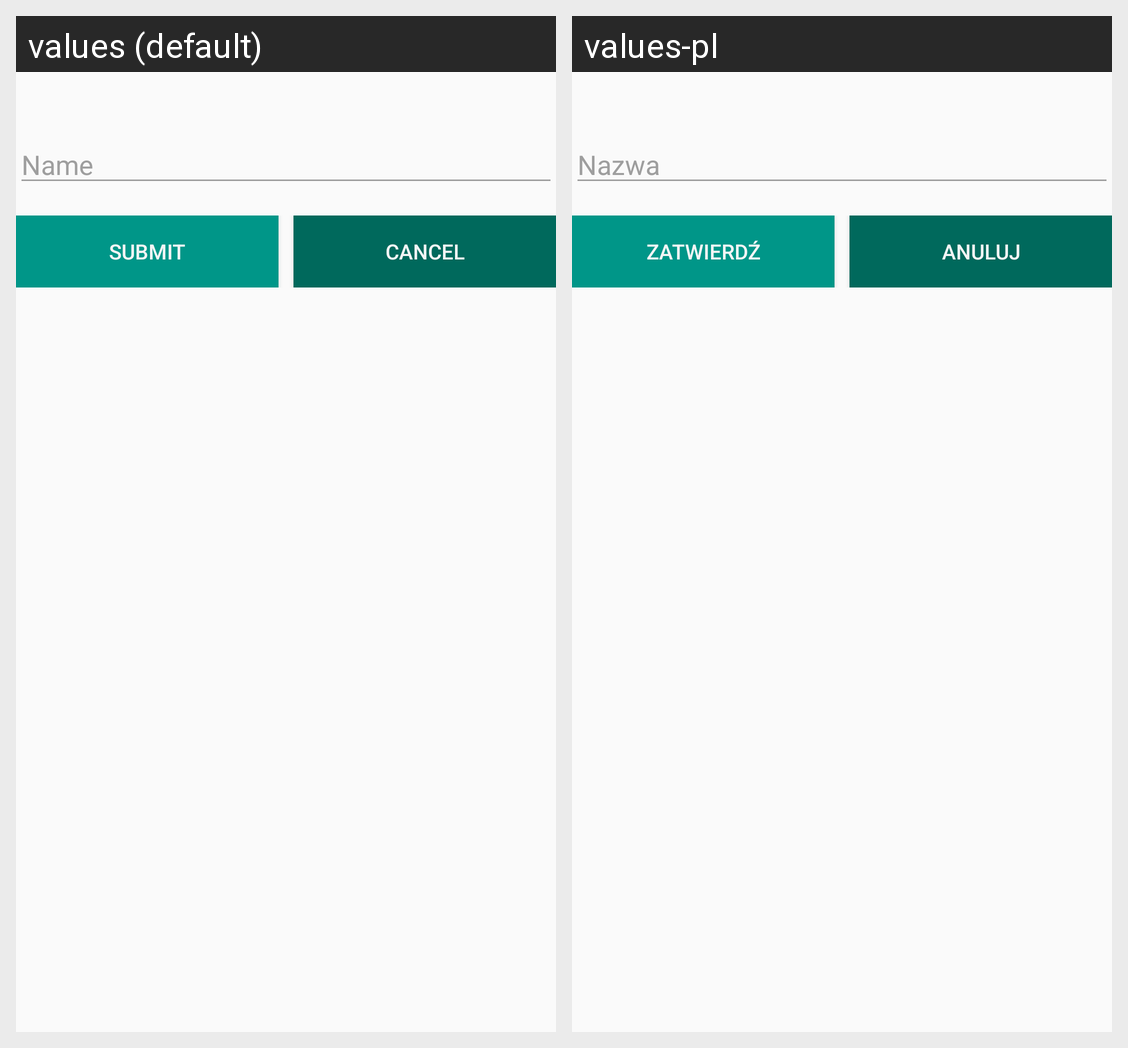

Here is an Android app screen in its default locale and in the app's own translations. Write out the translated-string differences for the strings that appear on this screen.
Android screen res/layout/dialog_edit_name.xml rendered under 2 locales, left to right: values (default), values-pl. Device: Nexus 5 (rendered at 1080×1920; each locale shown at half size, 540×960, under a caption strip naming it); theme AppTheme.
Strings drawn on this screen, with the default value and each locale's value (text and hints the layout hard-codes, and strings that could not be matched under every locale, appear in the picture but are not listed):

name
  values: Name
  values-pl: Nazwa

submit
  values: SUBMIT
  values-pl: ZATWIERDŹ

cancel
  values: Cancel
  values-pl: Anuluj
